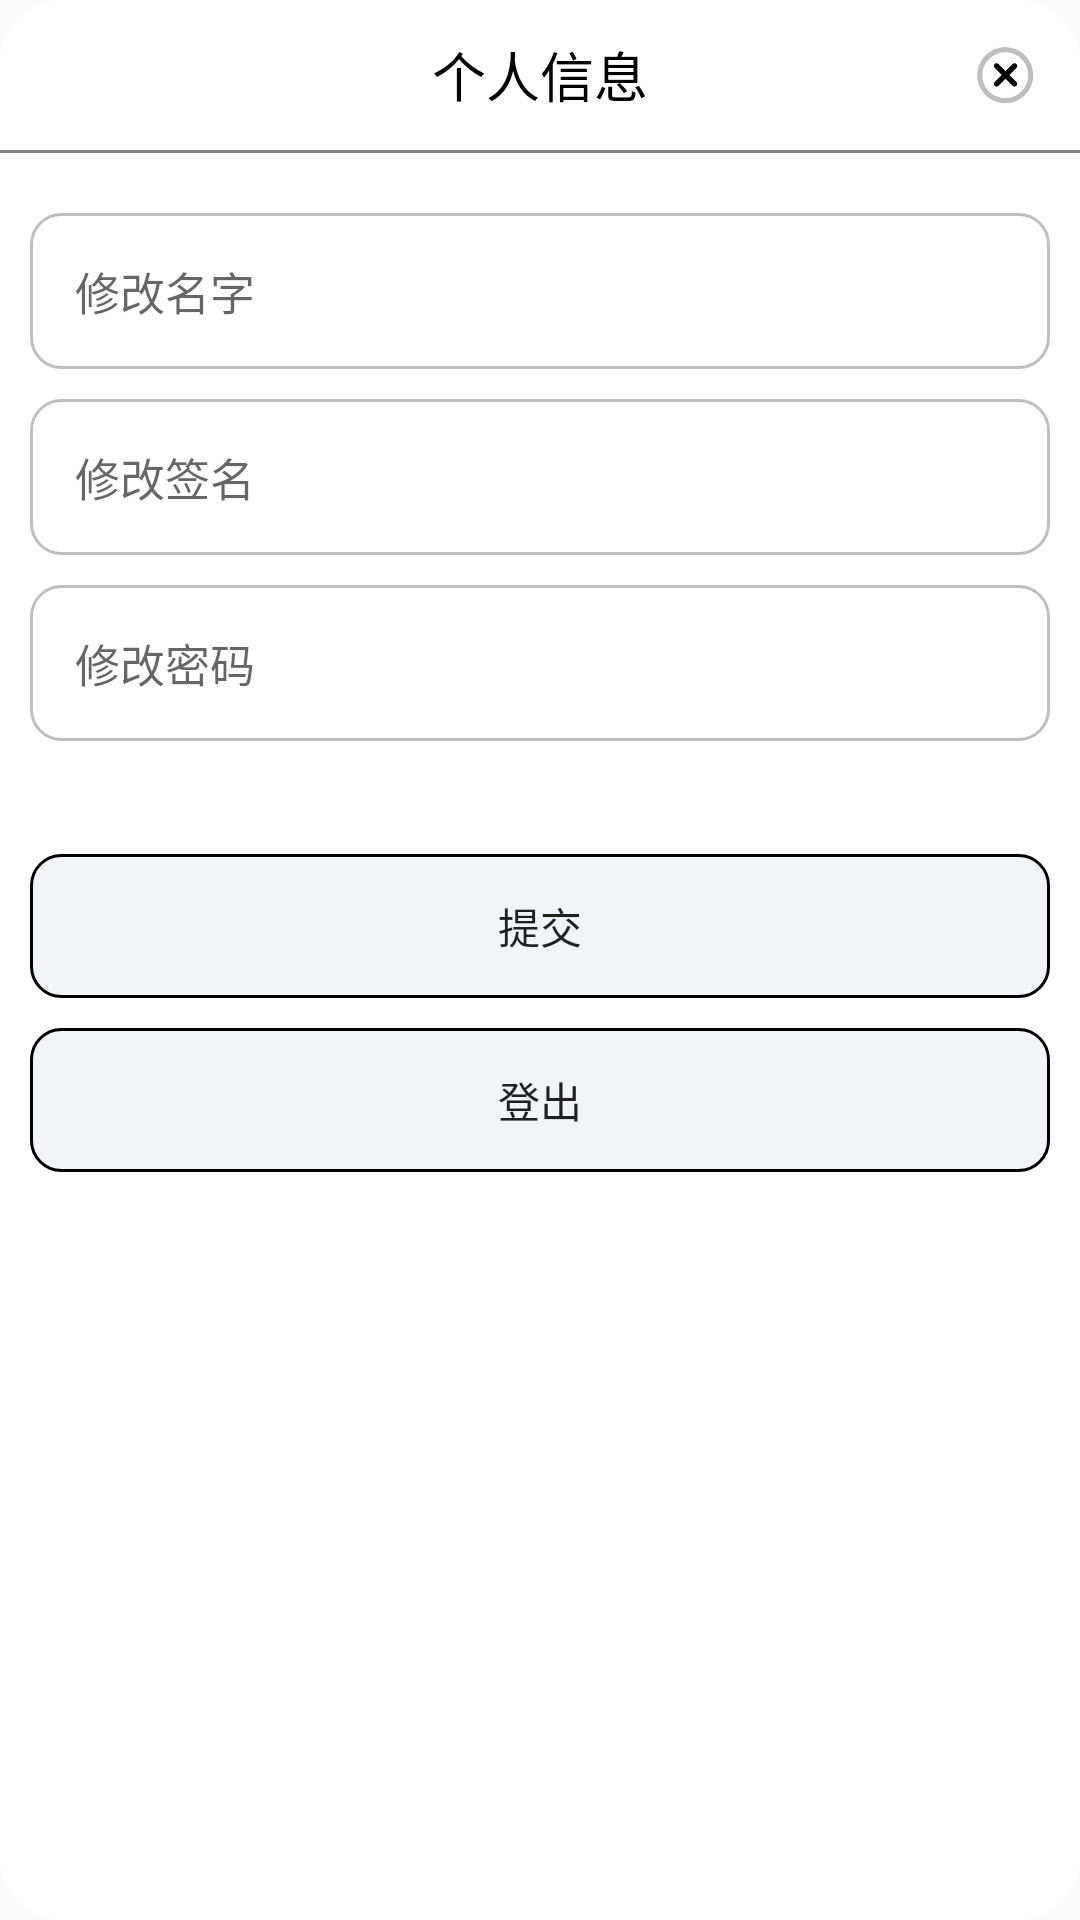

Layout XML and referenced resources for this Android screen:
<!-- AndroidManifest.xml: application theme Theme.FederalSquare -->
<!-- res/layout/window_personal_information_view.xml -->
<?xml version="1.0" encoding="utf-8"?>
<LinearLayout xmlns:android="http://schemas.android.com/apk/res/android"
    android:orientation="vertical"
    android:background="@drawable/round_white"
    android:layout_width="match_parent"
    android:layout_height="match_parent">
    <RelativeLayout
        android:layout_width="match_parent"
        android:layout_height="50dp">
        <TextView
            android:layout_centerInParent="true"
            android:text="个人信息"
            android:textSize="18sp"
            android:gravity="center"
            android:textColor="@color/black"
            android:layout_width="wrap_content"
            android:layout_height="wrap_content"/>
        <ImageView
            android:layout_marginEnd="10dp"
            android:layout_centerVertical="true"
            android:layout_alignParentEnd="true"
            android:src="@drawable/return_icon"
            android:id="@+id/return_icon"
            android:layout_width="30dp"
            android:layout_height="30dp"/>
    </RelativeLayout>
    <TextView
        android:layout_marginBottom="10dp"
        android:background="#808080"
        android:layout_width="match_parent"
        android:layout_height="1dp"/>
    <LinearLayout
        android:background="#00000000"
        android:padding="10dp"
        android:orientation="vertical"
        android:layout_width="match_parent"
        android:layout_height="wrap_content">
        <EditText
            android:layout_marginBottom="10dp"
            android:hint="修改名字"
            android:textSize="15sp"
            android:padding="15dp"
            android:gravity="start"
            android:background="@drawable/edit_back"
            android:id="@+id/edit_name"
            android:textColor="@color/black"
            android:layout_width="match_parent"
            android:layout_height="wrap_content"/>
        <EditText
            android:layout_marginBottom="10dp"
            android:textSize="15sp"
            android:hint="修改签名"
            android:padding="15dp"
            android:gravity="start"
            android:background="@drawable/edit_back"
            android:id="@+id/edit_sign"
            android:textColor="@color/black"
            android:layout_width="match_parent"
            android:layout_height="wrap_content"/>
        <EditText
            android:textSize="15sp"
            android:layout_marginBottom="10dp"
            android:digits="0123456789qwertyuiopasdfghjklzxcvbnmQWERTYUIOPASDFGHJKLZXCVBNM"
            android:hint="修改密码"
            android:padding="15dp"
            android:gravity="start"
            android:background="@drawable/edit_back"
            android:id="@+id/edit_password"
            android:textColor="@color/black"
            android:layout_width="match_parent"
            android:layout_height="wrap_content"/>
        <TextView
            android:layout_marginBottom="10dp"
            android:textColor="@color/black"
            android:textSize="13sp"
            android:id="@+id/text_url"
            android:layout_width="match_parent"
            android:layout_height="wrap_content"/>
        <androidx.appcompat.widget.AppCompatButton
            android:layout_marginBottom="10dp"
            android:stateListAnimator="@null"
            android:id="@+id/button_ok"
            android:background="@drawable/button_color_selected_selector"
            android:text="提交"
            android:layout_width="match_parent"
            android:layout_height="wrap_content"/>
        <androidx.appcompat.widget.AppCompatButton
            android:stateListAnimator="@null"
            android:id="@+id/button_delete"
            android:background="@drawable/button_color_selected_selector"
            android:text="登出"
            android:layout_width="match_parent"
            android:layout_height="wrap_content"/>
    </LinearLayout>

</LinearLayout>
<!-- resources referenced by this layout -->
<resources>
  <color name="black">#FF000000</color>
  <!-- drawable button_color_selected_selector (drawable) -->
  <?xml version="1.0" encoding="utf-8"?>
  <selector xmlns:android="http://schemas.android.com/apk/res/android">
  
      <item android:drawable="@drawable/button_pressed" android:state_pressed="true"/>  
      <item android:drawable="@drawable/button_color_selected_focused" android:state_focused="false" android:state_pressed="false"/>  
  
  </selector>
  <!-- drawable edit_back (drawable) -->
  <?xml version="1.0" encoding="utf-8"?>
  <layer-list xmlns:android="http://schemas.android.com/apk/res/android">
      <item>
          <shape
              android:shape="rectangle">
              <solid android:color="#ffffff"/>
              <corners android:radius="10dp"/>
              <stroke
                  android:width="1dp"
                  android:color="#80808080"/>
          </shape>
      </item>
  </layer-list>
  <!-- drawable return_icon: png bitmap (drawable, 8817 bytes) -->
  <!-- drawable round_white (drawable) -->
  <shape xmlns:android="http://schemas.android.com/apk/res/android"
      android:shape="rectangle">
      <corners android:radius="20dp" />
      <solid android:color="#ffffff" />
  </shape>
  <style name="Theme.FederalSquare" parent="Base.Theme.FederalSquare" />
  <!-- drawable button_pressed (drawable) -->
  <?xml version="1.0" encoding="utf-8"?>
  <shape xmlns:android="http://schemas.android.com/apk/res/android"
      android:shape="rectangle" >
      <corners android:radius="10dp" />
      <solid android:color="#ffffff" />
      <stroke
          android:width="1dp"
          android:color="#000000" />
  
  </shape>
  <!-- drawable button_color_selected_focused (drawable) -->
  <?xml version="1.0" encoding="utf-8"?>
  <shape xmlns:android="http://schemas.android.com/apk/res/android"
      android:shape="rectangle" >
  
      <corners android:radius="10dp" />
  
      <solid android:color="#f2f3f7" />
  
      <stroke
          android:width="1dp"
          android:color="#000000" />
  
  </shape>
  <style name="Base.Theme.FederalSquare" parent="Theme.Material3.DayNight.NoActionBar">
          
          
      </style>
</resources>
